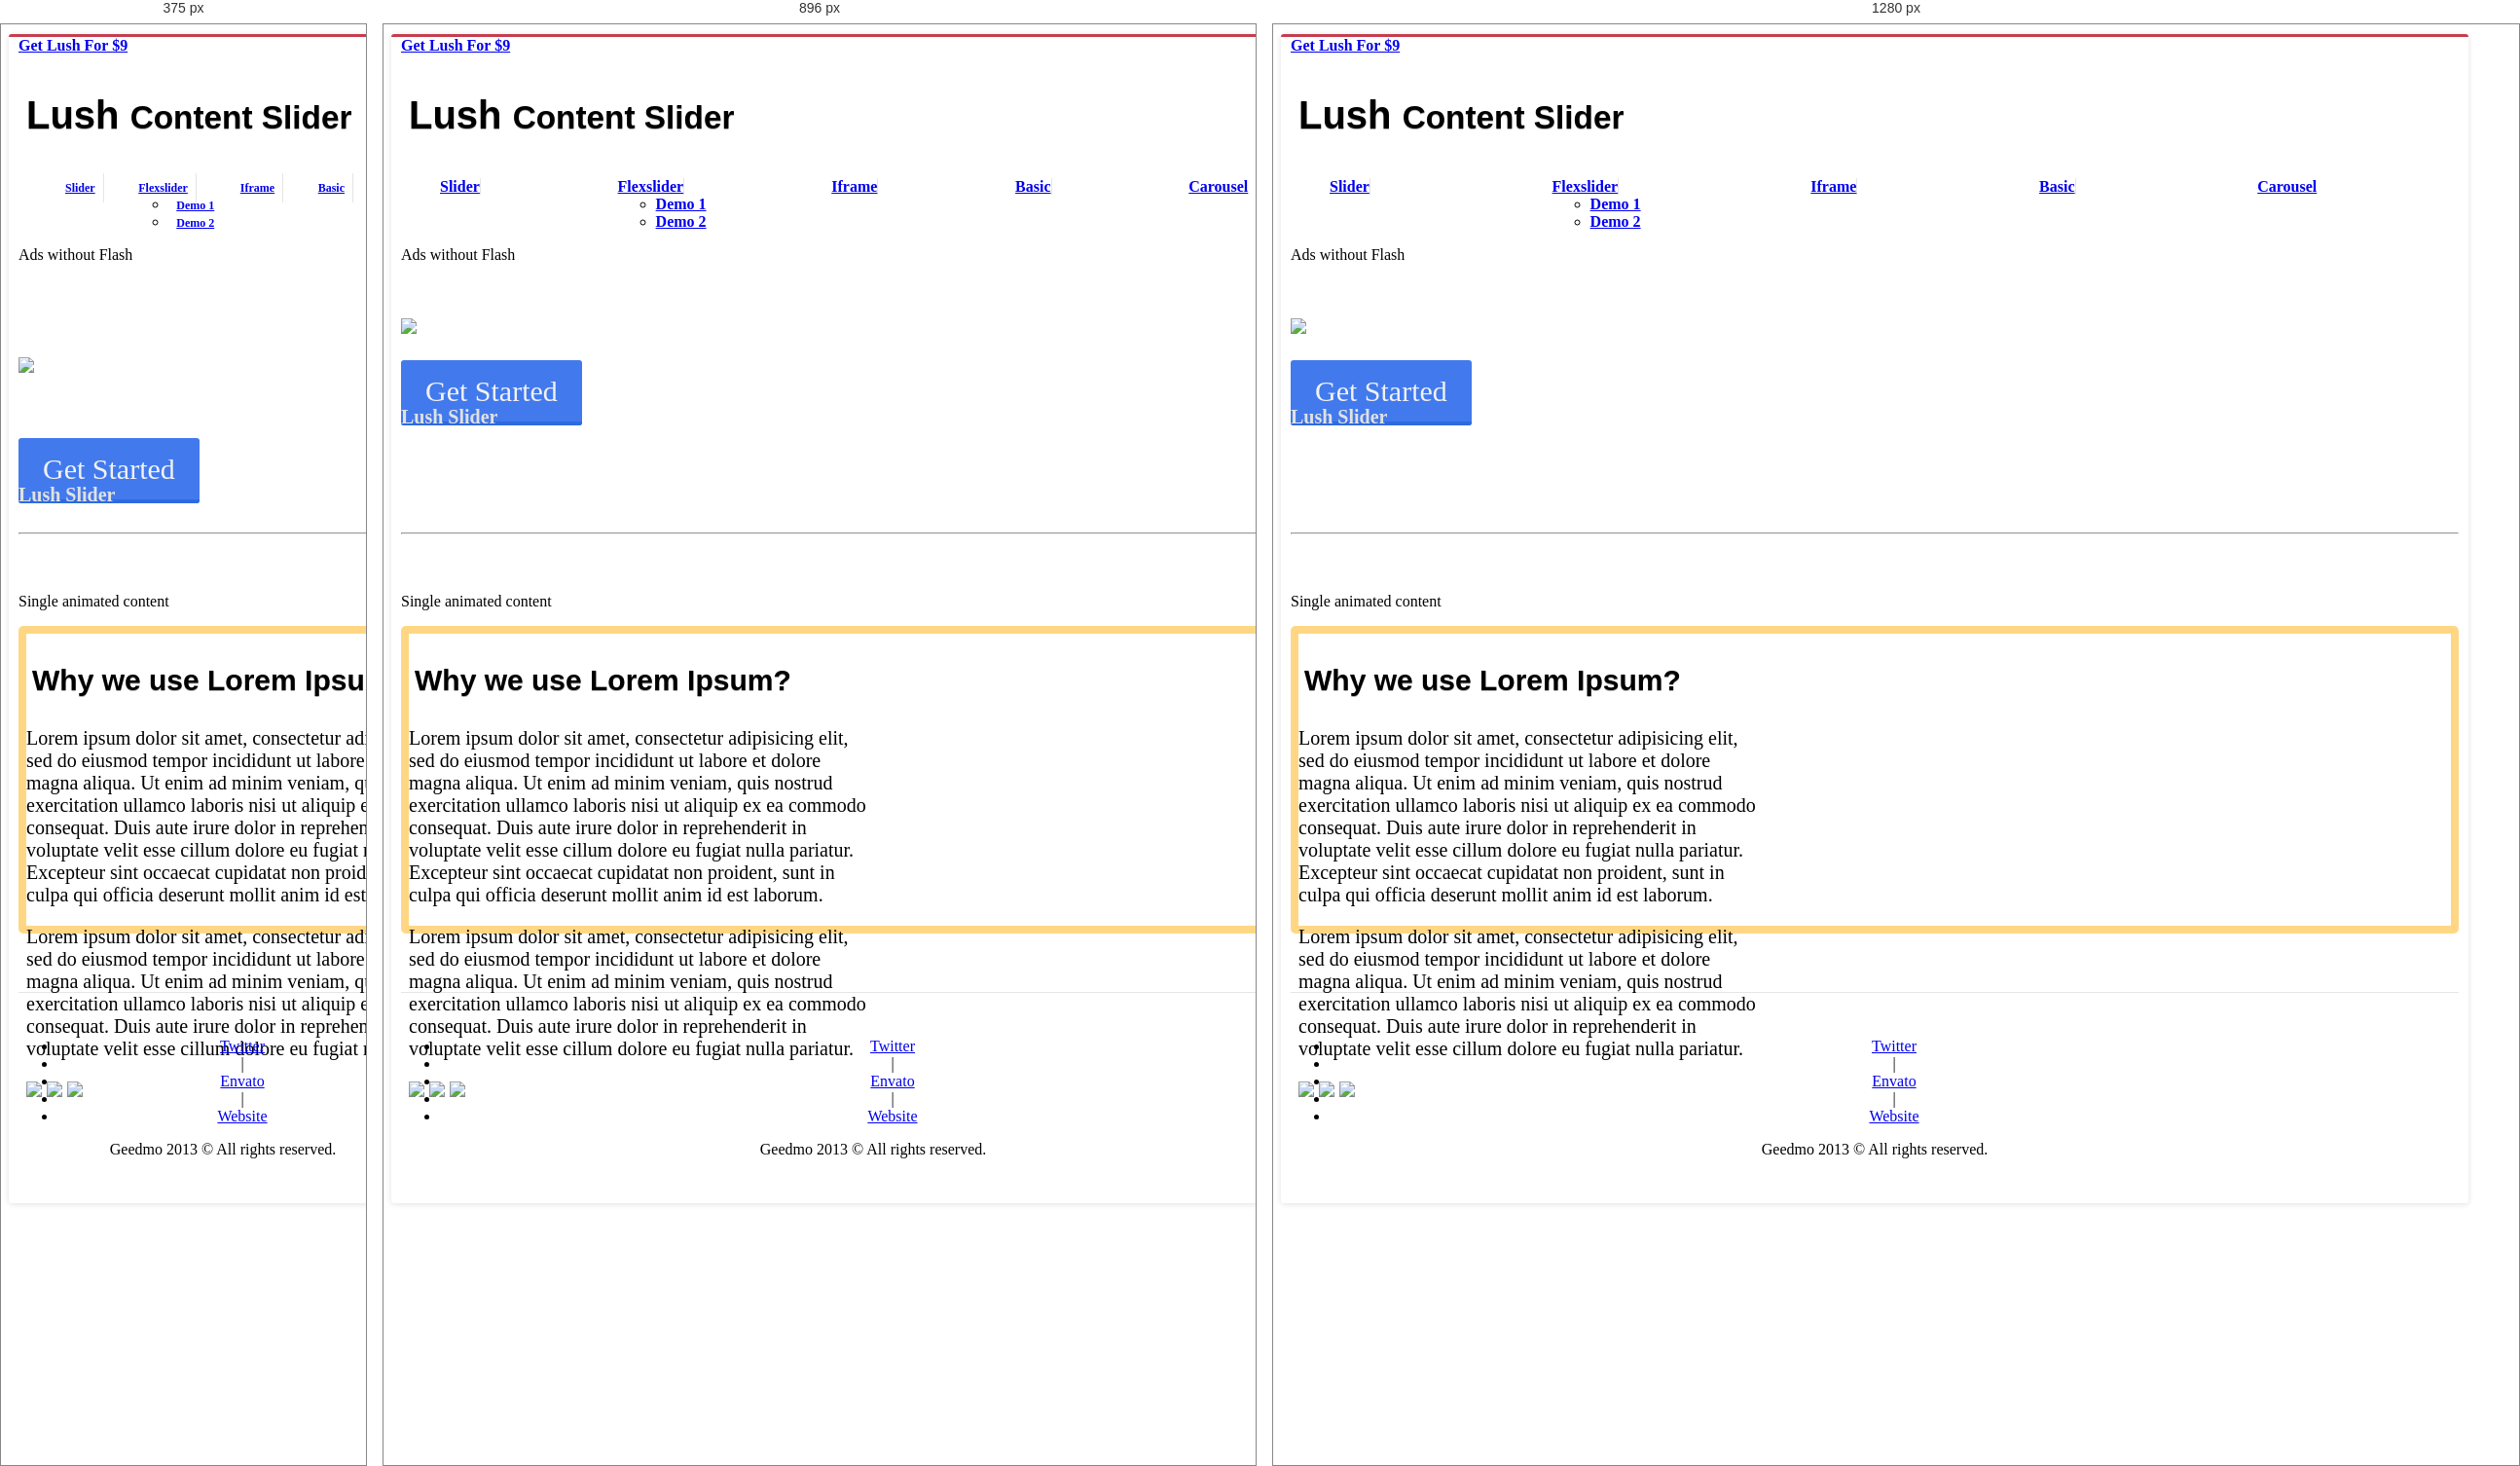
Rendered at 375 px, 896 px and 1280 px, left to right.

<!-- file: basic.html -->
<!DOCTYPE html>
<html lang="en">
  <head>
    <meta charset="utf-8">
    <title>Lush &middot; Content Slider </title>
    <meta name="viewport" content="width=device-width, initial-scale=1.0">
    <meta name="description" content="Lush Content Slider">
    <meta name="author" content="@geedmo">

    <!-- Le styles -->
    <link href="assets/css/bootstrap.min.css" rel="stylesheet">
    <link href="assets/css/bootstrap-responsive.css" rel="stylesheet">  
    <link rel="stylesheet" href="assets/css/style.css" />
    
    <!-- Lush styles -->
    <link rel="stylesheet" href="../lush/css/lush.animations.min.css" />        
    <link rel="stylesheet" href="../lush/css/lush.min.css" />
    
    
    <!-- HTML5 shim, for IE6-8 support of HTML5 elements -->
    <!--[if lt IE 9]>
      <script src="http://html5shim.googlecode.com/svn/trunk/html5.js"></script>
    <![endif]-->

  </head>


  <body>
    
    <div class="container">

      <nav>
        <a href="http://codecanyon.net/item/lush-content-slider/3918728?ref=geedmo" class="btn btn-primary pull-right"><b>Get Lush For $9</b></a>
        <h2 class="muted">Lush <small>Content Slider</small></h2>
        <div class="navbar">
          <div class="navbar-inner">
              <ul class="nav">
                <li><a href="slider.html">Slider</a></li>
                <li class="dropdown">
                  <a href="#" class="dropdown-toggle" data-toggle="dropdown">Flexslider<b class="caret"></b></a>
                  <ul class="dropdown-menu" style="left: auto;">
                    <li>
                      <a href="flexslider.html">Demo 1</a>
                    </li>
                    <li>
                      <a href="flexslider2.html">Demo 2</a>
                    </li>
                  </ul>
                </li>
                <li><a href="iframe.html">Iframe</a></li>
                <li class="active"><a href="basic.html">Basic</a></li>
                <li><a href="carousel.html">Carousel</a></li>
              </ul>
          </div>
        </div><!-- /.navbar -->
      </nav>

      <p class="lead">Ads without Flash</p>

      <!-- ADS demo -->
  	  <div id="demo-ad" class="lush-slider no-skin no-shadow lush-ad-demo">
        <!-- Slide 1 -->
        <div class="lush" data-deadtime="5000">
				  
          <div class="ad-text" 
               data-slide-in="at 500 from top use easeOutExpo during 1000" 
               data-slide-out="at 500 to bottom-fade use swing during 1000" 
               style="top: 80px; left: 37px;">Design your ads without limits.</div>
				  
          <img src="assets/img/ads/tablet.png" 
               data-slide-in="at 500 from back-right use swing during 1000" 
               data-slide-out="at 500 to bottom-fade use swing during 1000" 
               style="top: 17px; left: 578px;" />
  			</div>
        <!-- Slide 2 -->
  			<div class="lush" data-deadtime="5000">
  				
          <div class="ad-text" 
               data-slide-in="at 0 from left use swing during 1000" 
               data-slide-out="at 700 to back-rotate use swing during 1000" 
               style="top: 78px; left: 28px;">Stunning animations without flash</div>
  				
          <a class="ad-btn" 
             href="#" target="_top" 
             data-slide-in="at 0 from bounce use swing during 1000" 
             data-slide-out="at 500 to bounce use swing during 1000" 
             style="top: 69px; left: 575px;">Get Started</a>
  				
          <div class="ad-text-sm" 
               data-slide-in="at 300 from left use swing during 1000" 
               data-slide-out="at 400 to left-fade use easeInSine during 1000" 
               style="top: 32px; left: 28px;">Lush Slider</div>
  			</div>

  	  </div>
      <!-- /ADS demo -->

      <hr>

      <p class="lead">Single animated content</p>
      
      <!-- Basic Demo No slider -->
      <div class="lush" id="demo-basic">

        <h3 data-slide-in="at 800 from top use easeOutCirc during 600"
            style="top: 10%; left: 5%;  ">Why we use Lorem Ipsum?</h3>

        <p  data-slide-in="at 800 from left-fade use easeOutCirc during 600"
            data-slide-out="at 4000 to right-fade use easeInQuad during 600"
            style="top: 25%; left: 5%;">
            Lorem ipsum dolor sit amet, consectetur adipisicing elit, sed do eiusmod tempor incididunt ut labore et dolore magna aliqua. Ut enim ad minim veniam, quis nostrud exercitation ullamco laboris nisi ut aliquip ex ea commodo consequat. Duis aute irure dolor in reprehenderit in voluptate velit esse cillum dolore eu fugiat nulla pariatur. Excepteur sint occaecat cupidatat non proident, sunt in culpa qui officia deserunt mollit anim id est laborum.
        </p>

        <p  data-slide-in="at 5800 from left-fade use easeOutCirc during 800"
            style="top: 25%; left: 5%;">
            Lorem ipsum dolor sit amet, consectetur adipisicing elit, sed do eiusmod tempor incididunt ut labore et dolore magna aliqua. Ut enim ad minim veniam, quis nostrud exercitation ullamco laboris nisi ut aliquip ex ea commodo consequat. Duis aute irure dolor in reprehenderit in voluptate velit esse cillum dolore eu fugiat nulla pariatur.
        </p>

        <img  src="http://lorempixel.com/400/200/sports"
              data-slide-in="at 800 from right use easeOutCirc during 600"
              data-slide-out="at 3800 to rbr use easeInCirc during 600"
              style="left: 60%; top: 10%;"/>

        <img  src="http://lorempixel.com/400/200/people"
              data-slide-in="plus 4600 from rtr use easeOutCirc during 600"
              data-slide-out="at 3800 to rbr use easeInCirc during 600"
              style="left: 60%; top: 10%;"/>

        <img  src="http://lorempixel.com/400/200/fashion"
              data-slide-in="plus 4600 from rtr use easeOutCirc during 600"
              style="left: 60%; top: 10%;"/>
      </div>

	  
      <!-- Demo Features -->
      <div id="feat"></div>
      
    
      <!-- Page Footer
      ================================================== -->
      <footer>
        <ul class="inline">
          <li><a href="http://www.twitter.com/geedmo">Twitter</a></li>
          <li>|</li>
          <li><a href="http://codecanyon.net/user/geedmo/follow">Envato</a></li>
          <li>|</li>
          <li><a href="http://geedmo.com">Website</a></li>
        </ul>
        <p>Geedmo 2013 &copy; All rights reserved. </p>
      </footer>

    </div> <!-- /container -->

    <!-- Required javascript -->
    <script src="../lush/js/jquery.js"></script>
    <script src="../lush/js/jquery.easing.1.3.min.js"></script>
    <script src="../lush/js/jquery.lush.min.js"></script>

    <!-- Boostrap for Demo javascript -->
    <script src="assets/js/bootstrap.min.js"></script>
    
    <!-- Plugin invocation -->
    <script>
        
        $(function(){

            $('#feat').load('features.html')

            $('#demo-basic').lush({
                baseWidth: 1140
              , baseHeight: 300
            });

      		  $('#demo-ad').lush({
        			   baseWidth: 1140
        		   , baseHeight: 200
        		   , slider: {
            			  pauseOnHover: false
            			, navigation:   false
            			, shadow:       false
            			, keyboard:     false
        		   }
        		})
        })
        
    </script>

  </body>
</html>

/* @media block from assets/css/style.css */
@media(max-width: 1024px) {
  .container {
    max-width: 970px;
  }  
}

/* @media block from assets/css/style.css */
@media(max-width: 768px) {
  .container {
    max-width: 420px;
  }  
}

/* @media block from assets/css/style.css */
@media (max-width: 768px) {
  .navbar .nav > li a { padding: 8px; font-size: 12px;}
  .navbar-inner { min-height: 40px; }
}